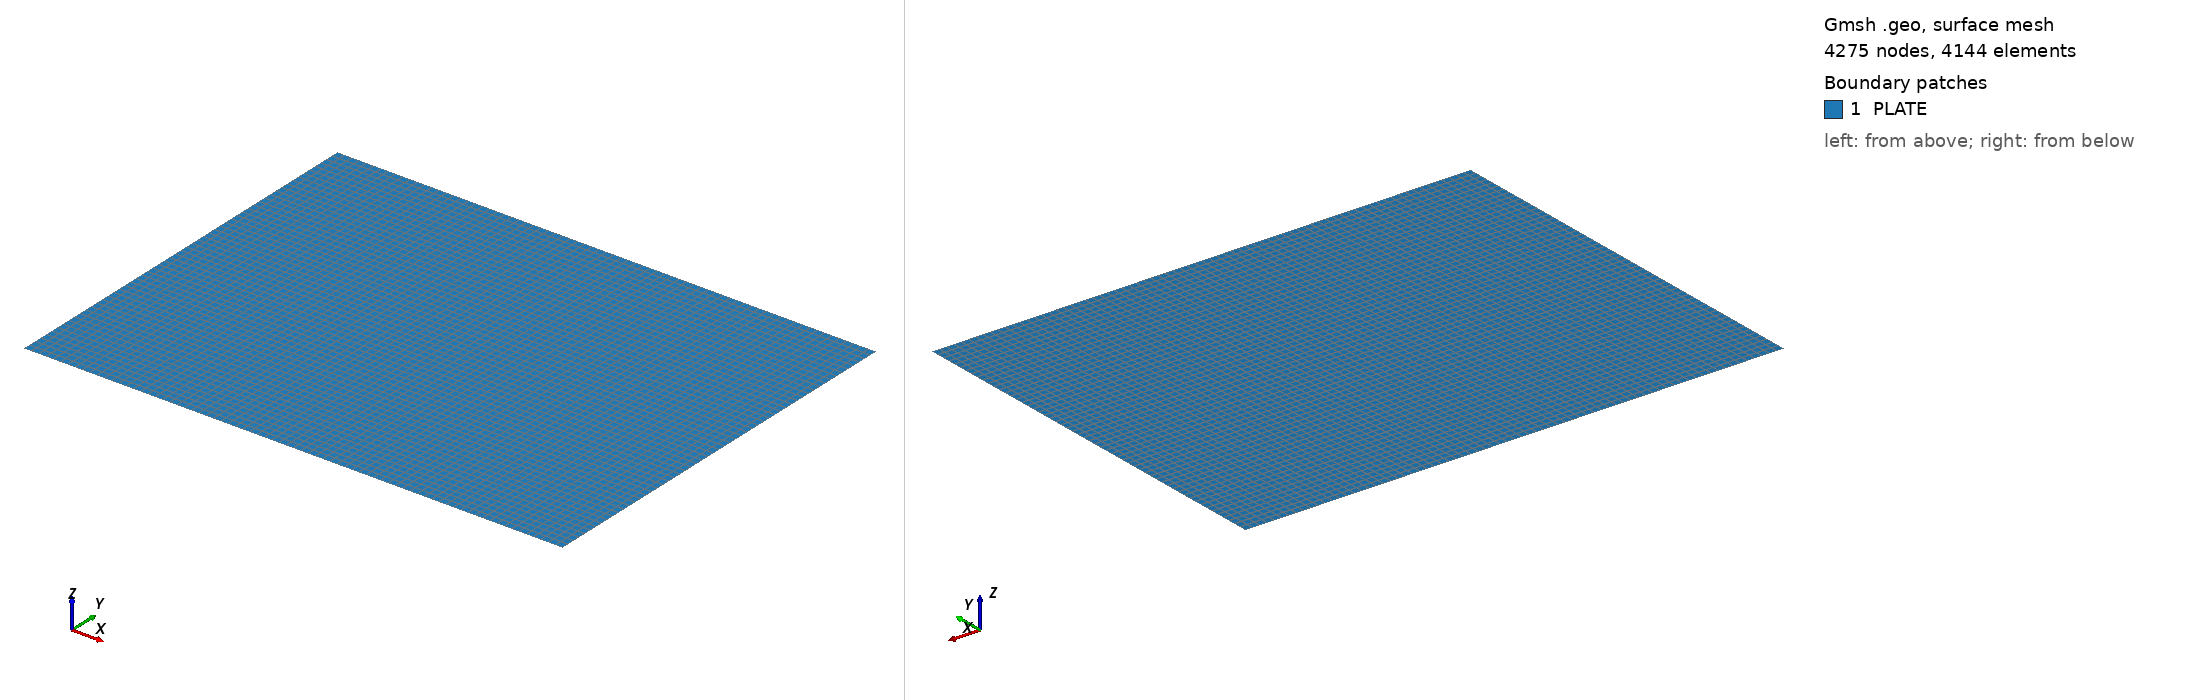

Gmsh geometry script, surface-meshed: 4275 nodes, 4144 surface elements. Boundary patches (legend numbers): 1 PLATE. Left view from above one corner, right view from below the opposite corner. Legend entries are the model's physical surfaces. The drawing asked Gmsh for element sizes between 1% and 20% of the model's largest extent; the script's own settings can give other sizes.

=== cantilever_plate.geo (drawn) ===
L=370.;
W=280.;
Point(1)={0.0,0.0,0.0};
Point(2)={L,0.0,0.0};
Point(3)={L,W,0.0};
Point(4)={0.0,W,0.0};
//+
Line(1) = {1, 2};
//+
Line(2) = {2, 3};
//+
Line(3) = {3, 4};
//+
Line(4) = {4, 1};
//+
Curve Loop(1) = {4, 1, 2, 3};
//+
Plane Surface(1) = {1};
//+
Transfinite Curve {1, 3} = 75 Using Progression 1;
//+
Transfinite Curve {2, 4} = 57 Using Progression 1;
//+
Transfinite Surface {1} = {1, 2, 3, 4};
//+
Recombine Surface {1};
//+
Physical Surface("PLATE", 5) = {1};
